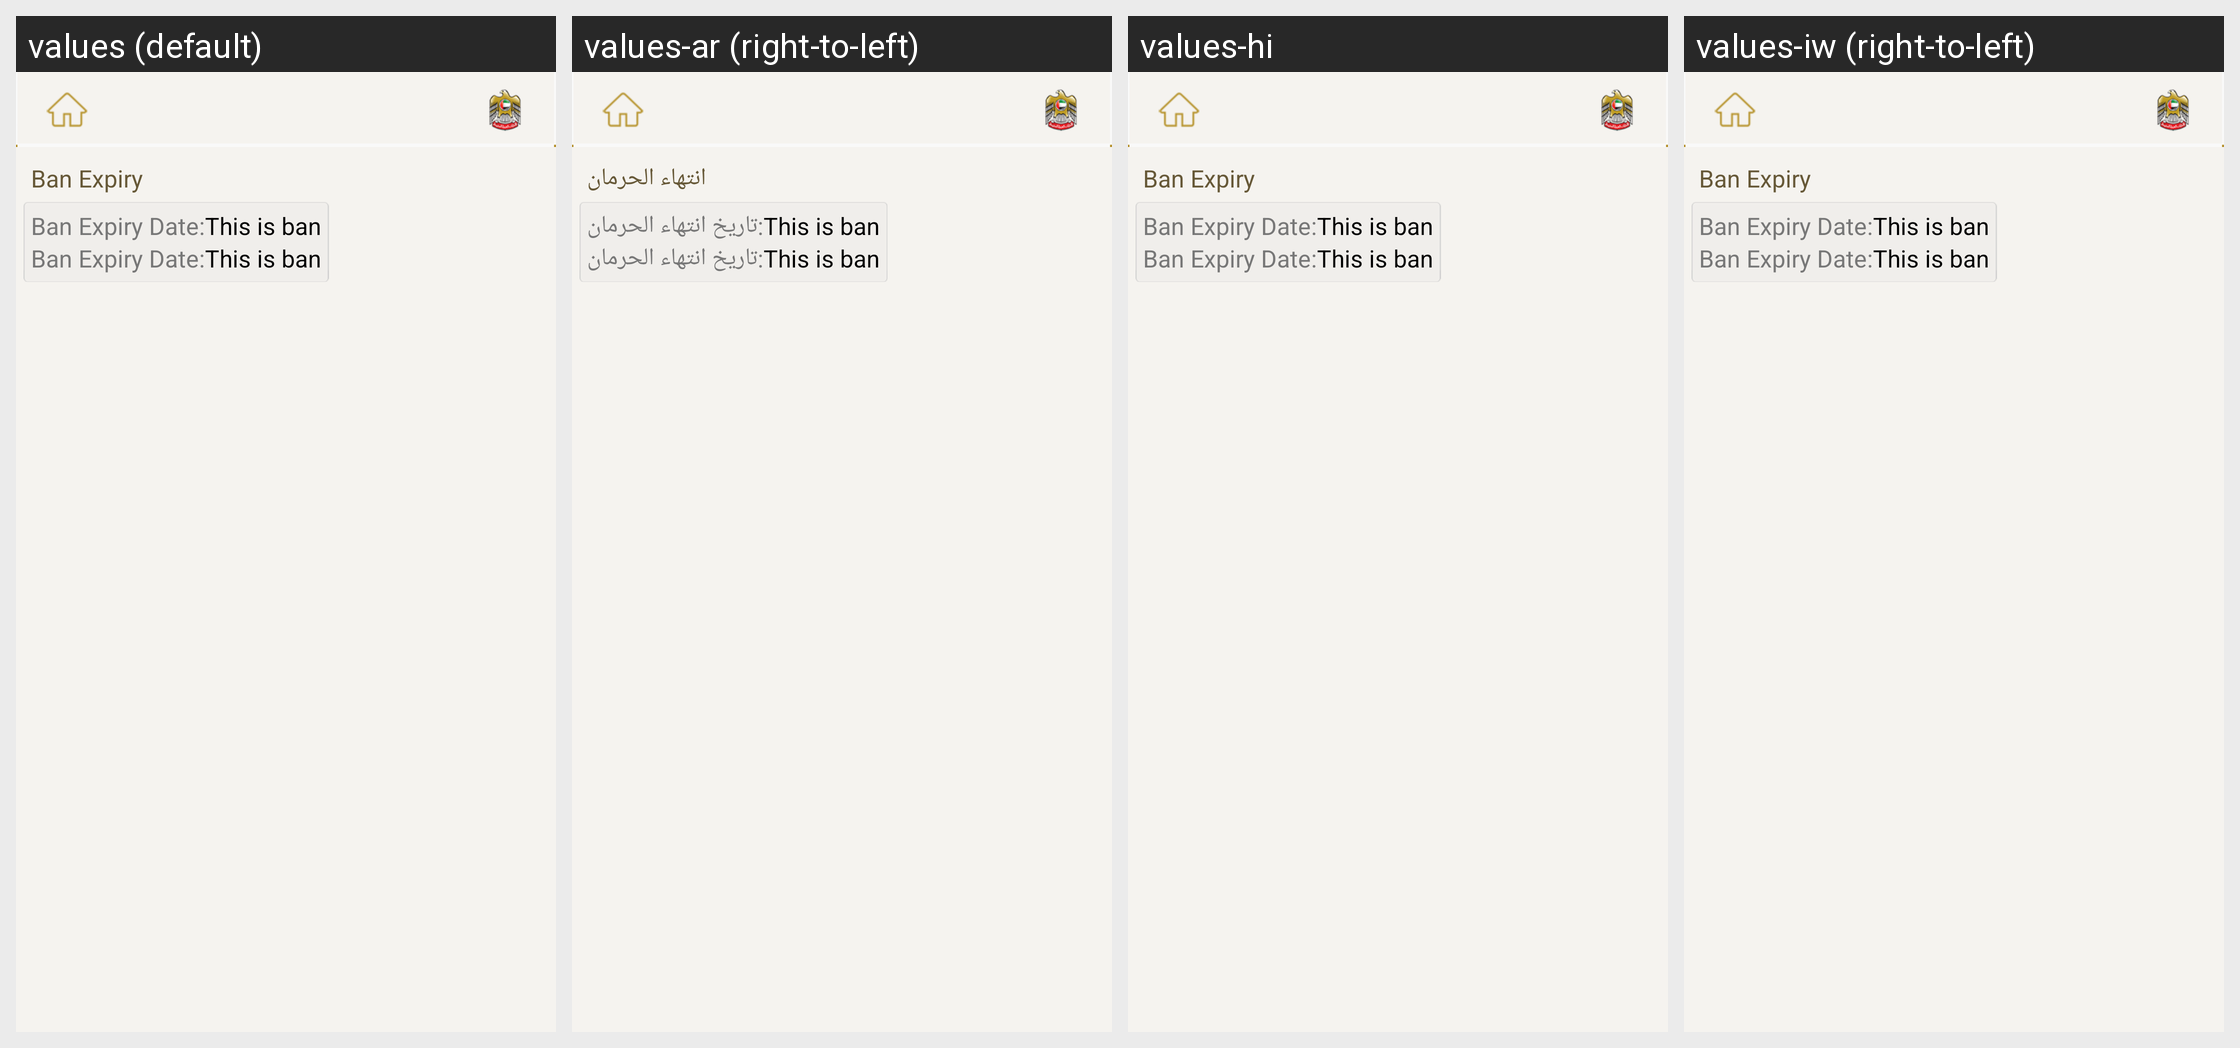

Strings drawn on this Android screen and how each of the app's shown locales translates them:
Android screen res/layout/fragment_new_layout.xml rendered under 4 locales, left to right: values (default), values-ar (right-to-left), values-hi, values-iw (right-to-left). Device: Nexus 5 (rendered at 1080×1920; each locale shown at half size, 540×960, under a caption strip naming it); theme AppBaseTheme.
Other locales in the repository, not shown: values-af, values-am, values-bg, values-ca, values-cs, values-da, values-de, values-el, values-en-rGB, values-es, values-es-rUS, values-et, values-fa, values-fi, values-fr, values-hr, values-hu, values-in, values-it, values-ja, values-ko, values-lt, values-lv, values-ms, values-nb, values-nl, values-pl, values-pt-rBR, values-pt-rPT, values-ro, values-ru, values-sk, values-sl, values-sr, values-sv, values-sw, values-th, values-tl, values-tr, values-uk, values-vi, values-zh-rCN, values-zh-rTW, values-zu.
Strings drawn on this screen, with the default value and each locale's value (text and hints the layout hard-codes, and strings that could not be matched under every locale, appear in the picture but are not listed):

ban_expiry
  values: Ban Expiry
  values-ar: انتهاء الحرمان
  values-hi: Ban Expiry  [not translated; the default value is used]
  values-iw: Ban Expiry  [not translated; the default value is used]

ban_expiry_date
  values: Ban Expiry Date
  values-ar: تاريخ انتهاء الحرمان
  values-hi: Ban Expiry Date  [not translated; the default value is used]
  values-iw: Ban Expiry Date  [not translated; the default value is used]

colon
  values: :
  values-ar: :
  values-hi: :  [not translated; the default value is used]
  values-iw: :  [not translated; the default value is used]
